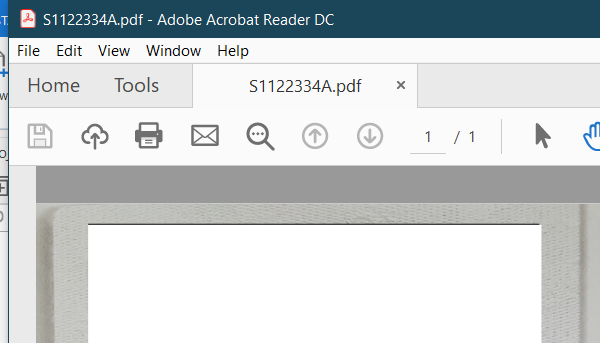
Task: Project For RPA Diploma Plus
Workflow: Main

Step 1 [try]: Attach Window 'AcroRd32.exe S[number redacted]A....' on the element in window '*.pdf - Adobe Acrobat Reader DC' (acrord32.exe)

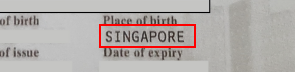
Step 2 [try]: get-text from the element 'Alert: Empty document' in window 'AVScrolledPageView'

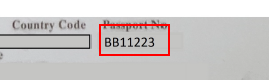
Step 3: get-text from the element 'Alert: Empty document' in window 'AVScrolledPageView'

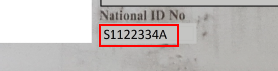
Step 4: get-text from the element 'Alert: Empty document' in window 'AVScrolledPageView'

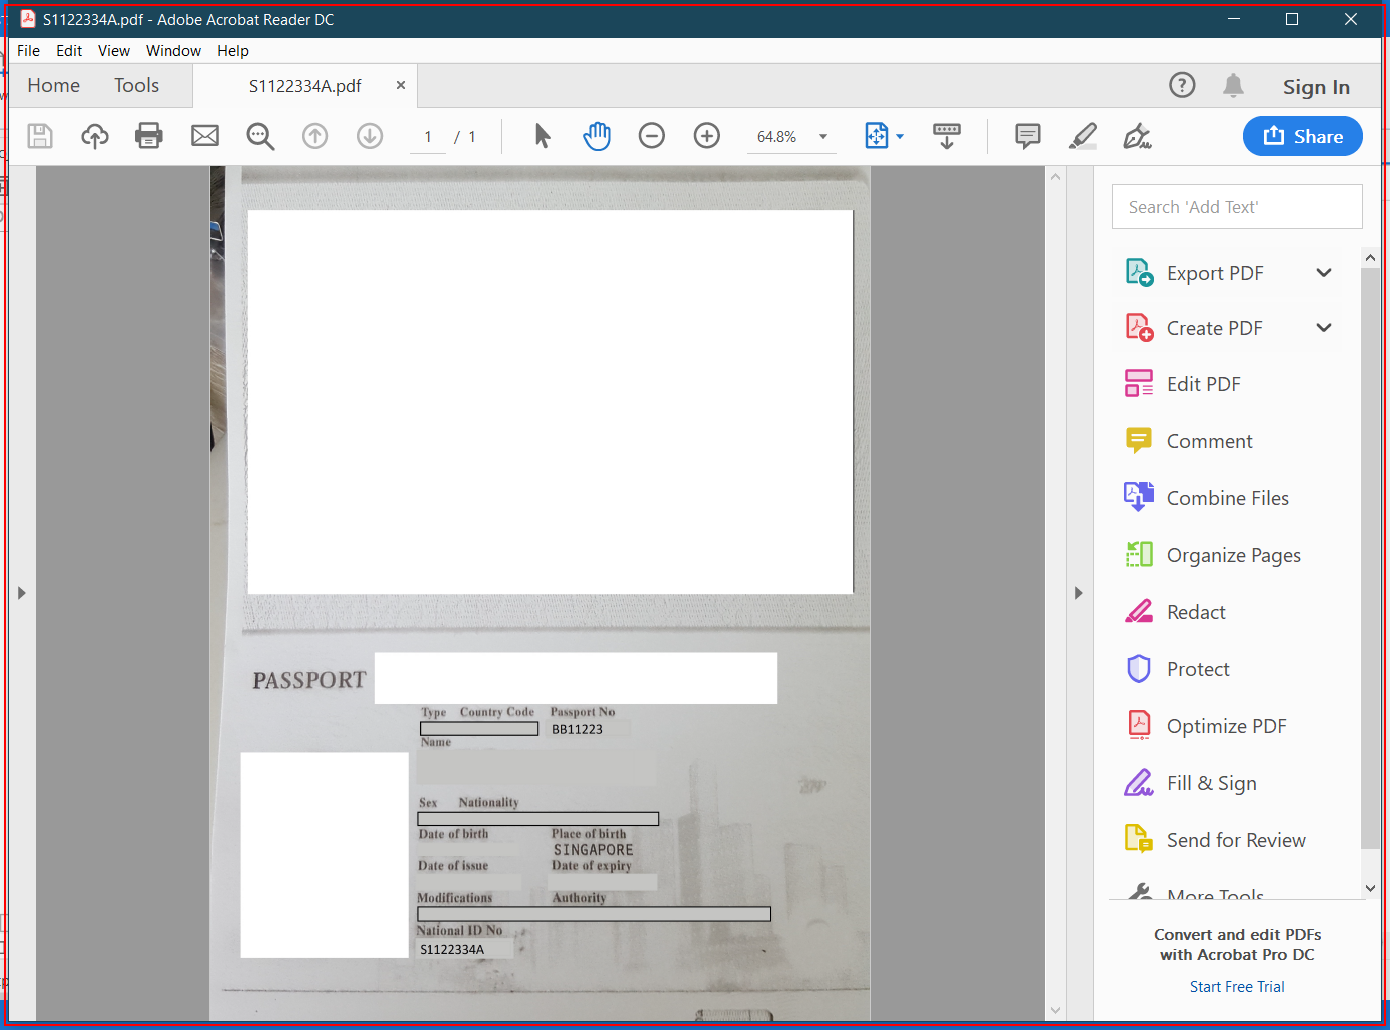
Step 5 [catch]: Close Application 'AcroRd32.exe S[number redacted]A....' on the element in window '*.pdf - Adobe Acrobat Reader DC' (acrord32.exe)